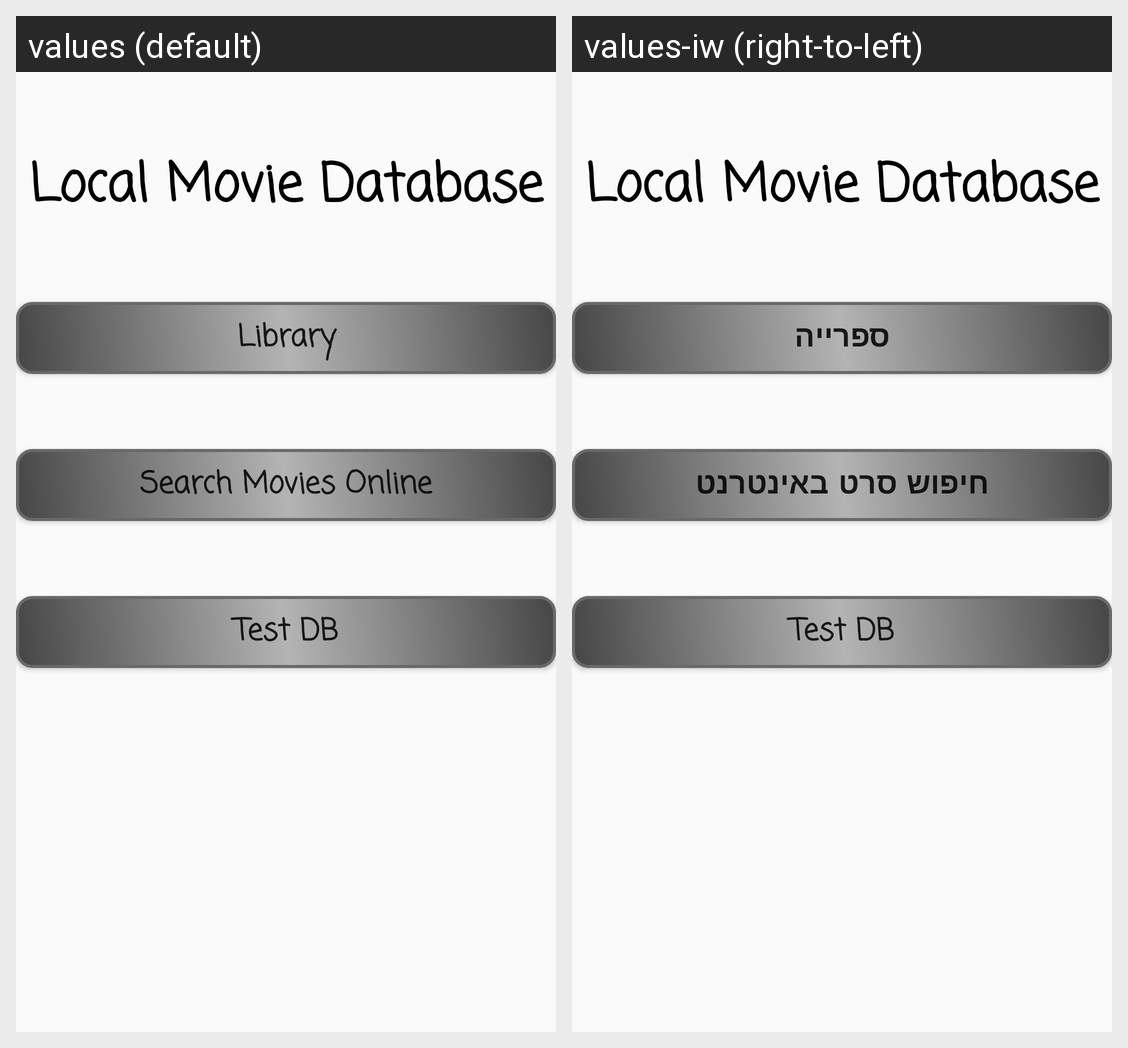

For this localized Android screen grid, give each drawn string resource with its value in every locale shown.
Android screen res/layout/activity_menu.xml rendered under 2 locales, left to right: values (default), values-iw (right-to-left). Device: Nexus 5 (rendered at 1080×1920; each locale shown at half size, 540×960, under a caption strip naming it); theme AppTheme.
Strings drawn on this screen, with the default value and each locale's value (text and hints the layout hard-codes, and strings that could not be matched under every locale, appear in the picture but are not listed):

mainTitle
  values: Local Movie Database
  values-iw: Local Movie Database

library
  values: Library
  values-iw: ספרייה

search_movies_online
  values: Search Movies Online
  values-iw: חיפוש סרט באינטרנט

test_db
  values: Test DB
  values-iw: Test DB  [not translated; the default value is used]
